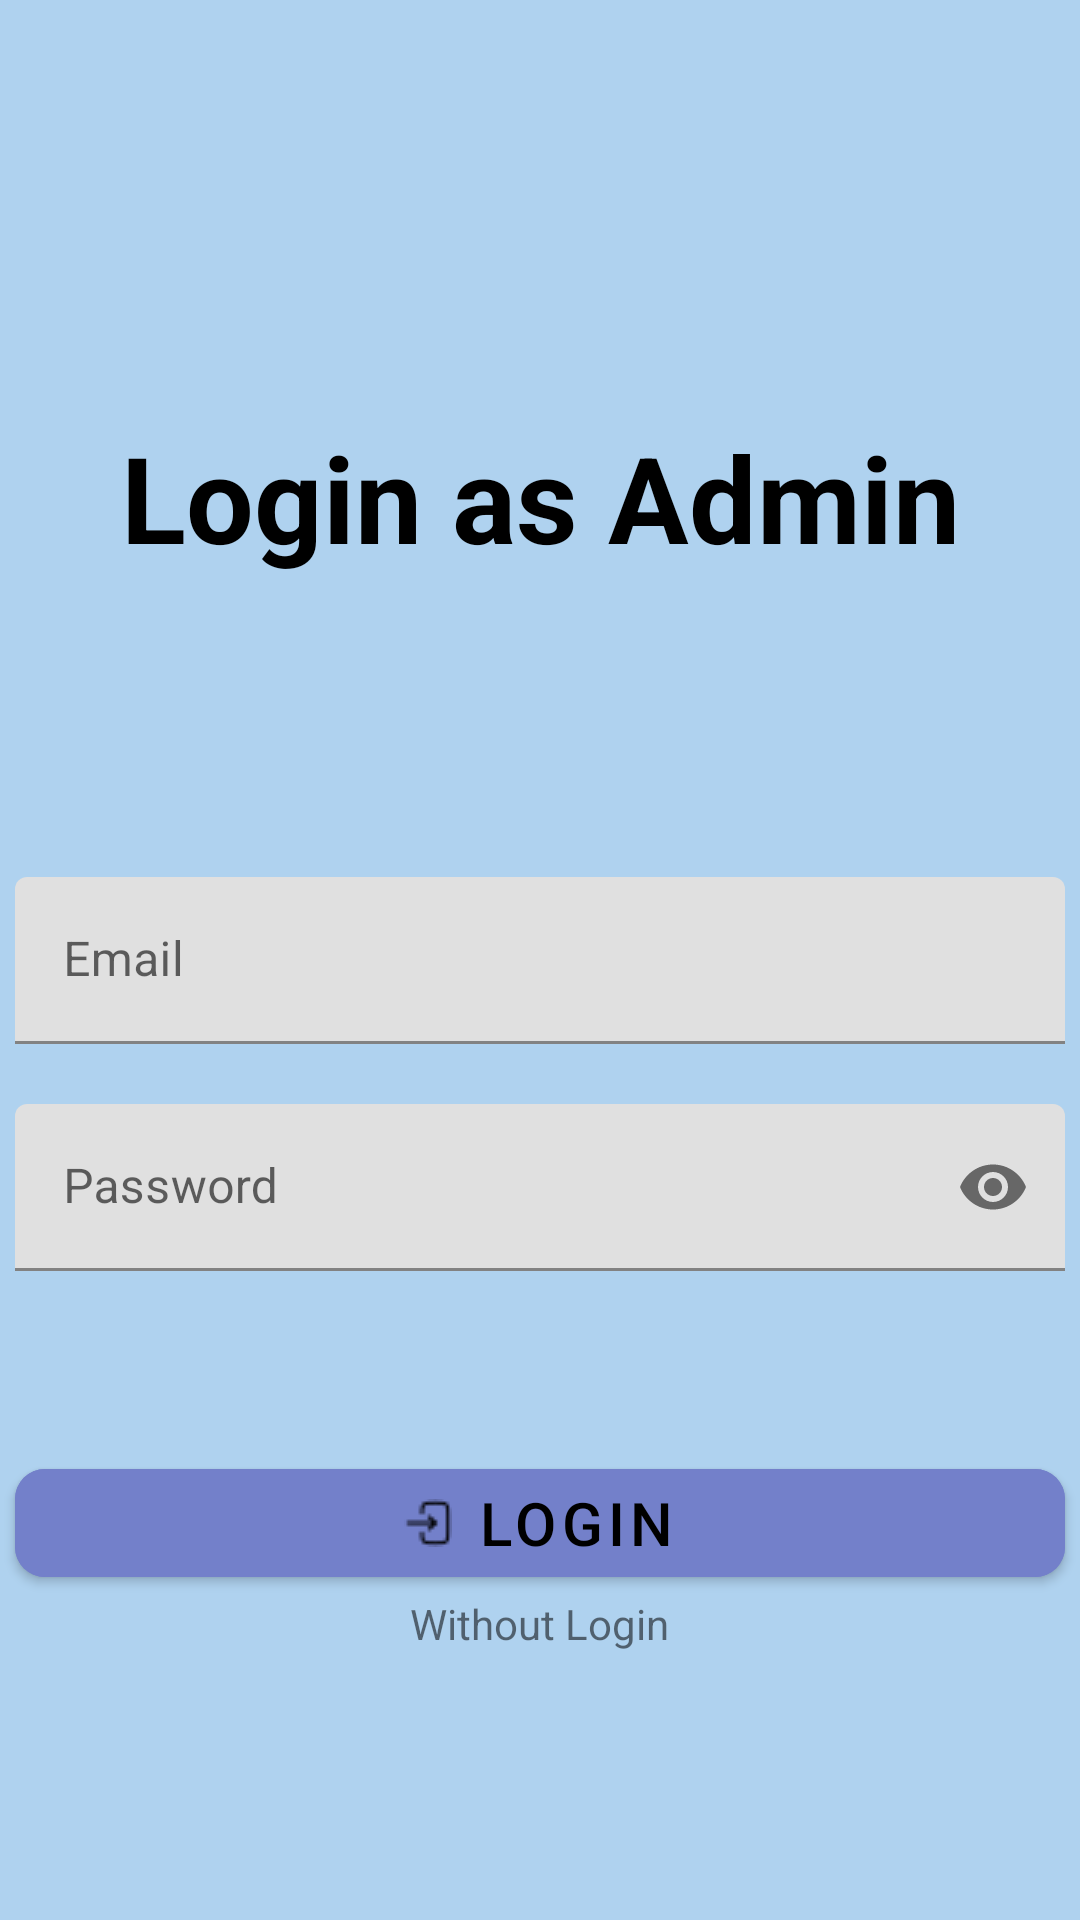

This screen was rendered from an Android layout file. Write that file and the resources it references.
<!-- AndroidManifest.xml: application theme Theme.ShoesApp -->
<!-- res/layout/activity_admin_login.xml -->
<?xml version="1.0" encoding="utf-8"?>
<LinearLayout
    xmlns:android="http://schemas.android.com/apk/res/android"
    xmlns:app="http://schemas.android.com/apk/res-auto"
    xmlns:tools="http://schemas.android.com/tools"
    android:id="@+id/main"
    android:layout_width="match_parent"
    android:layout_height="match_parent"
    tools:context=".AdminLoginActivity"
    android:orientation="vertical"
    android:gravity="center"
    android:background="@color/sky">

    <ScrollView
        android:layout_width="match_parent"
        android:layout_height="match_parent">

        <LinearLayout
            android:layout_width="match_parent"
            android:layout_height="wrap_content"
            android:orientation="vertical"
            android:layout_gravity="center">

            <TextView
                android:layout_width="match_parent"
                android:layout_height="wrap_content"
                android:text="Login as Admin"
                android:gravity="center"
                android:textSize="40sp"
                android:textColor="@color/black"
                android:textStyle="bold"
                android:layout_marginTop="50dp"/>

            <LinearLayout
                android:layout_width="match_parent"
                android:layout_height="wrap_content"
                android:orientation="vertical"
                android:gravity="center">

                <com.google.android.material.textfield.TextInputLayout
                    android:layout_width="350dp"
                    android:layout_height="wrap_content"
                    android:hint="Email"
                    style="@style/ThemeOverlay.Material3.AutoCompleteTextView.OutlinedBox"
                    android:layout_marginTop="100dp">

                    <com.google.android.material.textfield.TextInputEditText
                        android:id="@+id/adminEmailEdt"
                        android:layout_width="match_parent"
                        android:layout_height="wrap_content"
                        android:inputType="textEmailAddress"
                        android:textSize="16sp"
                        android:textColor="@color/black"
                        android:drawableRight="@drawable/email_icon"/>

                </com.google.android.material.textfield.TextInputLayout>


                <com.google.android.material.textfield.TextInputLayout
                    android:layout_width="350dp"
                    android:layout_height="wrap_content"
                    android:hint="Password"
                    style="@style/ThemeOverlay.Material3.AutoCompleteTextView.OutlinedBox"
                    android:layout_marginTop="20dp"
                    app:passwordToggleEnabled="true"
                    >

                    <com.google.android.material.textfield.TextInputEditText
                        android:id="@+id/adminPasswordEdt"
                        android:layout_width="match_parent"
                        android:layout_height="wrap_content"
                        android:inputType="textPassword"
                        android:textSize="16sp"
                        android:textColor="@color/black"/>

                </com.google.android.material.textfield.TextInputLayout>

                <com.google.android.material.button.MaterialButton
                    android:id="@+id/adminLoginButton"
                    android:layout_width="350dp"
                    android:layout_height="wrap_content"
                    android:layout_marginTop="60dp"
                    app:cornerRadius="10dp"
                    android:backgroundTint="#7380CA"
                    android:text="Login"
                    android:textSize="20sp"
                    android:textColor="@color/black"
                    app:icon="@drawable/login"
                    app:iconGravity="textStart"
                    app:iconTint="@color/black"/>

                <TextView
                    android:id="@+id/mainActivity"
                    android:layout_width="wrap_content"
                    android:layout_height="wrap_content"
                    android:text="Without Login"/>

            </LinearLayout>

        </LinearLayout>

    </ScrollView>


</LinearLayout>
<!-- resources referenced by this layout -->
<resources>
  <color name="black">#FF000000</color>
  <color name="sky">#AFD2EF</color>
  <!-- drawable login: png bitmap (drawable, 363 bytes) -->
  <style name="Theme.ShoesApp" parent="Base.Theme.ShoesApp" />
  <style name="Base.Theme.ShoesApp" parent="Theme.MaterialComponents.Light.NoActionBar">
          
          
      </style>
</resources>
